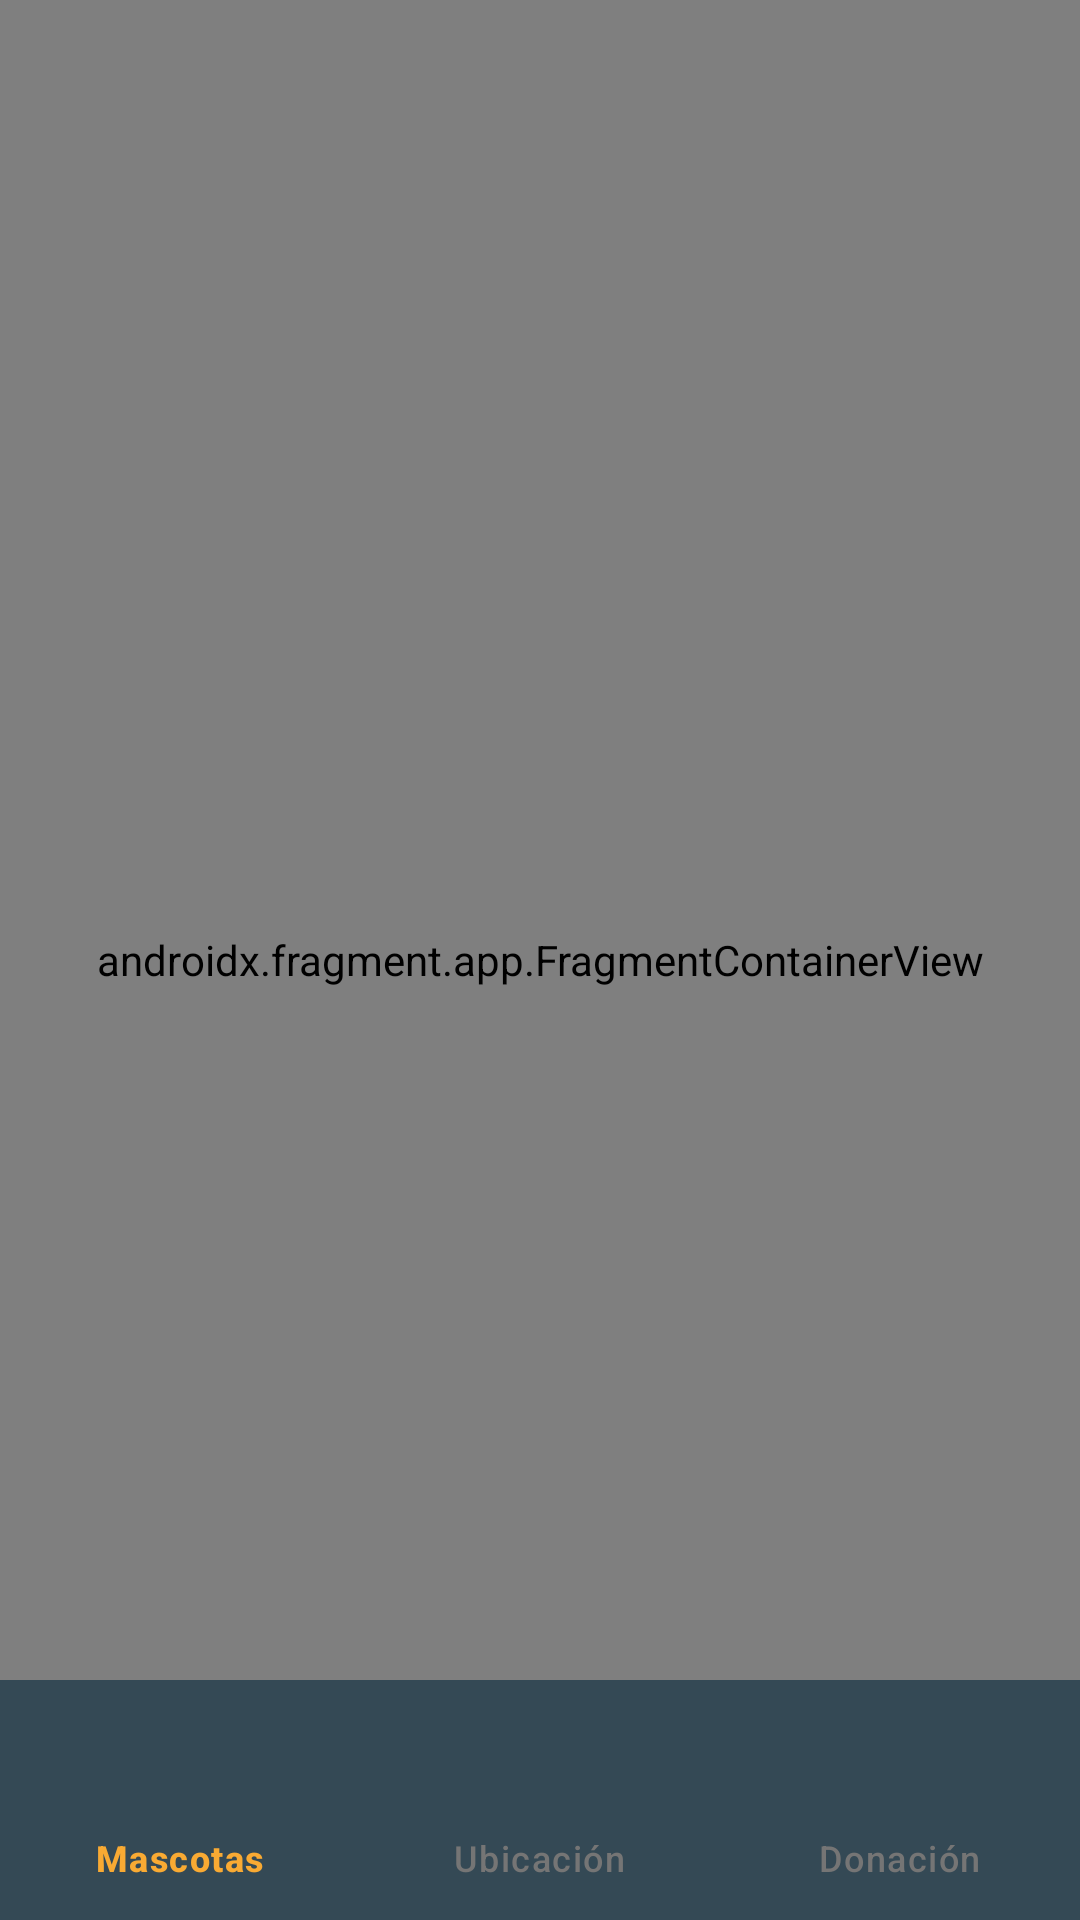

Android layout source for this screen:
<!-- AndroidManifest.xml: application theme AppTheme -->
<!-- res/layout/activity_trxpnavigation.xml -->
<?xml version="1.0" encoding="utf-8"?>
<androidx.constraintlayout.widget.ConstraintLayout xmlns:android="http://schemas.android.com/apk/res/android"
    xmlns:app="http://schemas.android.com/apk/res-auto"
    xmlns:tools="http://schemas.android.com/tools"
    android:layout_width="match_parent"
    android:layout_height="match_parent"
    tools:context=".ui.home.TRXPNavigation">

    <androidx.fragment.app.FragmentContainerView
        android:id="@+id/fragmentContainerView"
        android:layout_width="0dp"
        android:layout_height="0dp"
        android:name="androidx.navigation.fragment.NavHostFragment"
        app:defaultNavHost="true"
        app:navGraph="@navigation/truxpatitas_nav"
        app:layout_constraintBottom_toBottomOf="parent"
        app:layout_constraintEnd_toEndOf="parent"
        app:layout_constraintStart_toStartOf="parent"
        app:layout_constraintTop_toTopOf="parent" />

    <com.google.android.material.bottomnavigation.BottomNavigationView
        android:id="@+id/bottomNavMainTrxp"
        android:layout_width="0dp"
        android:layout_height="wrap_content"
        app:menu="@menu/trxp_bottom_menu"
        android:background="@color/colorPrimary"
        app:itemIconTint="@color/bottom_color_selector"
        app:itemTextColor="@color/bottom_color_selector"
        app:layout_constraintBottom_toBottomOf="parent"
        app:layout_constraintEnd_toEndOf="parent"
        app:layout_constraintStart_toStartOf="parent"/>

</androidx.constraintlayout.widget.ConstraintLayout>
<!-- resources referenced by this layout -->
<resources>
  <color name="colorPrimary">#344955</color>
  <color name="md_theme_onPrimary">#FFFFFF</color>
  <color name="md_theme_primaryContainer">#DFE0FF</color>
  <color name="md_theme_onPrimaryContainer">#0D154B</color>
  <color name="md_theme_secondary">#5B5D72</color>
  <color name="md_theme_onSecondary">#FFFFFF</color>
  <color name="md_theme_secondaryContainer">#E0E1F9</color>
  <color name="md_theme_onSecondaryContainer">#181A2C</color>
  <color name="md_theme_tertiary">#77536C</color>
  <color name="md_theme_onTertiary">#FFFFFF</color>
  <color name="md_theme_tertiaryContainer">#FFD7F0</color>
  <color name="md_theme_onTertiaryContainer">#2D1127</color>
  <color name="md_theme_error">#BA1A1A</color>
  <color name="md_theme_onError">#FFFFFF</color>
  <color name="md_theme_errorContainer">#FFDAD6</color>
  <color name="md_theme_onErrorContainer">#410002</color>
  <color name="md_theme_background">#FBF8FF</color>
  <color name="md_theme_onBackground">#1B1B21</color>
  <color name="md_theme_surface">#FBF8FF</color>
  <color name="md_theme_onSurface">#1B1B21</color>
  <color name="md_theme_surfaceVariant">#E3E1EC</color>
  <color name="md_theme_onSurfaceVariant">#46464F</color>
  <color name="md_theme_outline">#777680</color>
  <color name="md_theme_outlineVariant">#C7C5D0</color>
  <color name="md_theme_inverseSurface">#303036</color>
  <color name="md_theme_inverseOnSurface">#F2EFF7</color>
  <color name="md_theme_inversePrimary">#BCC3FF</color>
  <color name="md_theme_primaryFixed">#DFE0FF</color>
  <color name="md_theme_onPrimaryFixed">#0D154B</color>
  <color name="md_theme_primaryFixedDim">#BCC3FF</color>
  <color name="md_theme_onPrimaryFixedVariant">#3B4279</color>
  <color name="md_theme_secondaryFixed">#E0E1F9</color>
  <color name="md_theme_onSecondaryFixed">#181A2C</color>
  <color name="md_theme_secondaryFixedDim">#C4C5DD</color>
  <color name="md_theme_onSecondaryFixedVariant">#434559</color>
  <color name="md_theme_tertiaryFixed">#FFD7F0</color>
  <color name="md_theme_onTertiaryFixed">#2D1127</color>
  <color name="md_theme_tertiaryFixedDim">#E6BAD7</color>
  <color name="md_theme_onTertiaryFixedVariant">#5D3C54</color>
  <color name="md_theme_surfaceDim">#DBD9E0</color>
  <color name="md_theme_surfaceBright">#FBF8FF</color>
  <color name="md_theme_surfaceContainerLowest">#FFFFFF</color>
  <color name="md_theme_surfaceContainerLow">#F5F2FA</color>
  <color name="md_theme_surfaceContainer">#EFEDF4</color>
  <color name="md_theme_surfaceContainerHigh">#E9E7EF</color>
  <color name="md_theme_surfaceContainerHighest">#E4E1E9</color>
</resources>
